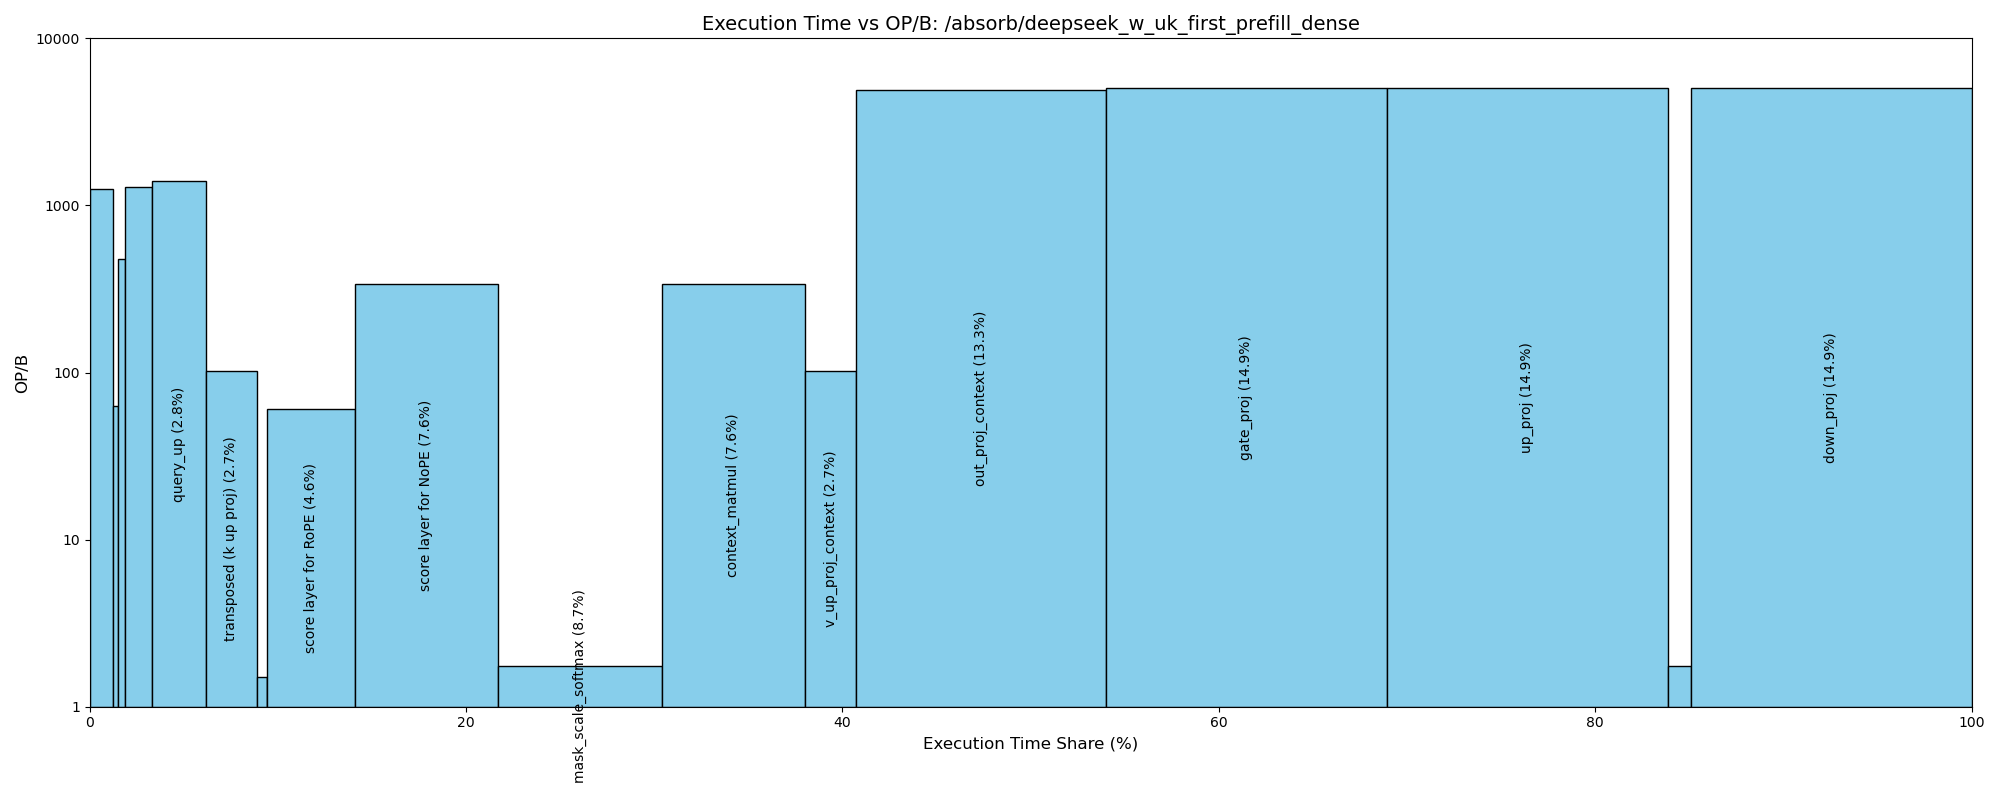

The data file committed next to this chart (first rows):
Layer Name, FLOPS, InputA, InputB, Output, FLOPS, OP/B, Execution_time, Execution_time(%)
pre_attn_norm, 7516192768, 3758096384, , 3758096384, 7516192768, 1.0, 2242, 0.47
query_down, 5772436045824, 3758096384, 22020096, 805306368, 5772436045824, 1259, 5834, 1.22
k_rope_w, 240518168576, 3758096384, 917504, 33554432, 240518168576, 63.42, 1131, 0.24
kv_down, 1924145348608, 3758096384, 7340032, 268435456, 1924145348608, 477, 1945, 0.41
norm_for_compressed_q, 1610612736, 805306368, , 805306368, 1610612736, 1.0, 480.5, 0.1
norm_for_compressed_kv, 536870912, 268435456, , 268435456, 536870912, 1.0, 160.2, 0.03
q_rope_w, 6597069766656, 805306368, 25165824, 4294967296, 6597069766656, 1287, 6668, 1.39
query_up, 13194139533312, 805306368, 50331648, 8589934592, 13194139533312, 1397, 13335, 2.79
transposed (k up proj), 4398046511104, 8589934592, 16777216, 34359738368, 4398046511104, 102.4, 12818, 2.68
q_rope, 12884901888, 4294967296, , 4294967296, 12884901888, 1.5, 2563, 0.54
k_rope, 100663296, 33554432, , 33554432, 100663296, 1.5, 20.02, 0.0
score layer for RoPE, 4398046511104, 4294967296, 33554432, 68719476736, 4398046511104, 60.21, 21792, 4.55
score layer for NoPE, 35184372088832, 34359738368, 268435456, 68719476736, 35184372088832, 340.4, 35561, 7.43
mask_scale_softmax, 240518168576, 68719476736, , 68719476736, 240518168576, 1.75, 41002, 8.57
context_matmul, 35184372088832, 68719476736, 268435456, 34359738368, 35184372088832, 340.4, 35561, 7.43
v_up_proj_context, 4398046511104, 34359738368, 16777216, 8589934592, 4398046511104, 102.4, 12818, 2.68
out_proj_context, 61572651155456, 8589934592, 234881024, 3758096384, 61572651155456, 4893, 62232, 13.0
residual_addition, 1879048192, 3758096384, , 3758096384, 1879048192, 0.25, 2242, 0.47
post_attn_norm, 7516192768, 3758096384, , 3758096384, 7516192768, 1.0, 2242, 0.47
gate_proj, 69269232549888, 3758096384, 264241152, 9663676416, 69269232549888, 5061, 70011, 14.63
up_proj, 69269232549888, 3758096384, 264241152, 9663676416, 69269232549888, 5061, 70011, 14.63
silu, 33822867456, 9663676416, , 9663676416, 33822867456, 1.75, 5766, 1.2
down_proj, 69269232549888, 9663676416, 264241152, 3758096384, 69269232549888, 5061, 70011, 14.63
residual_addition2, 1879048192, 3758096384, , 3758096384, 1879048192, 0.25, 2242, 0.47
Total FLOPS, FLOPS    380979805945856?FLOPS    380979…, , , , , , , 
